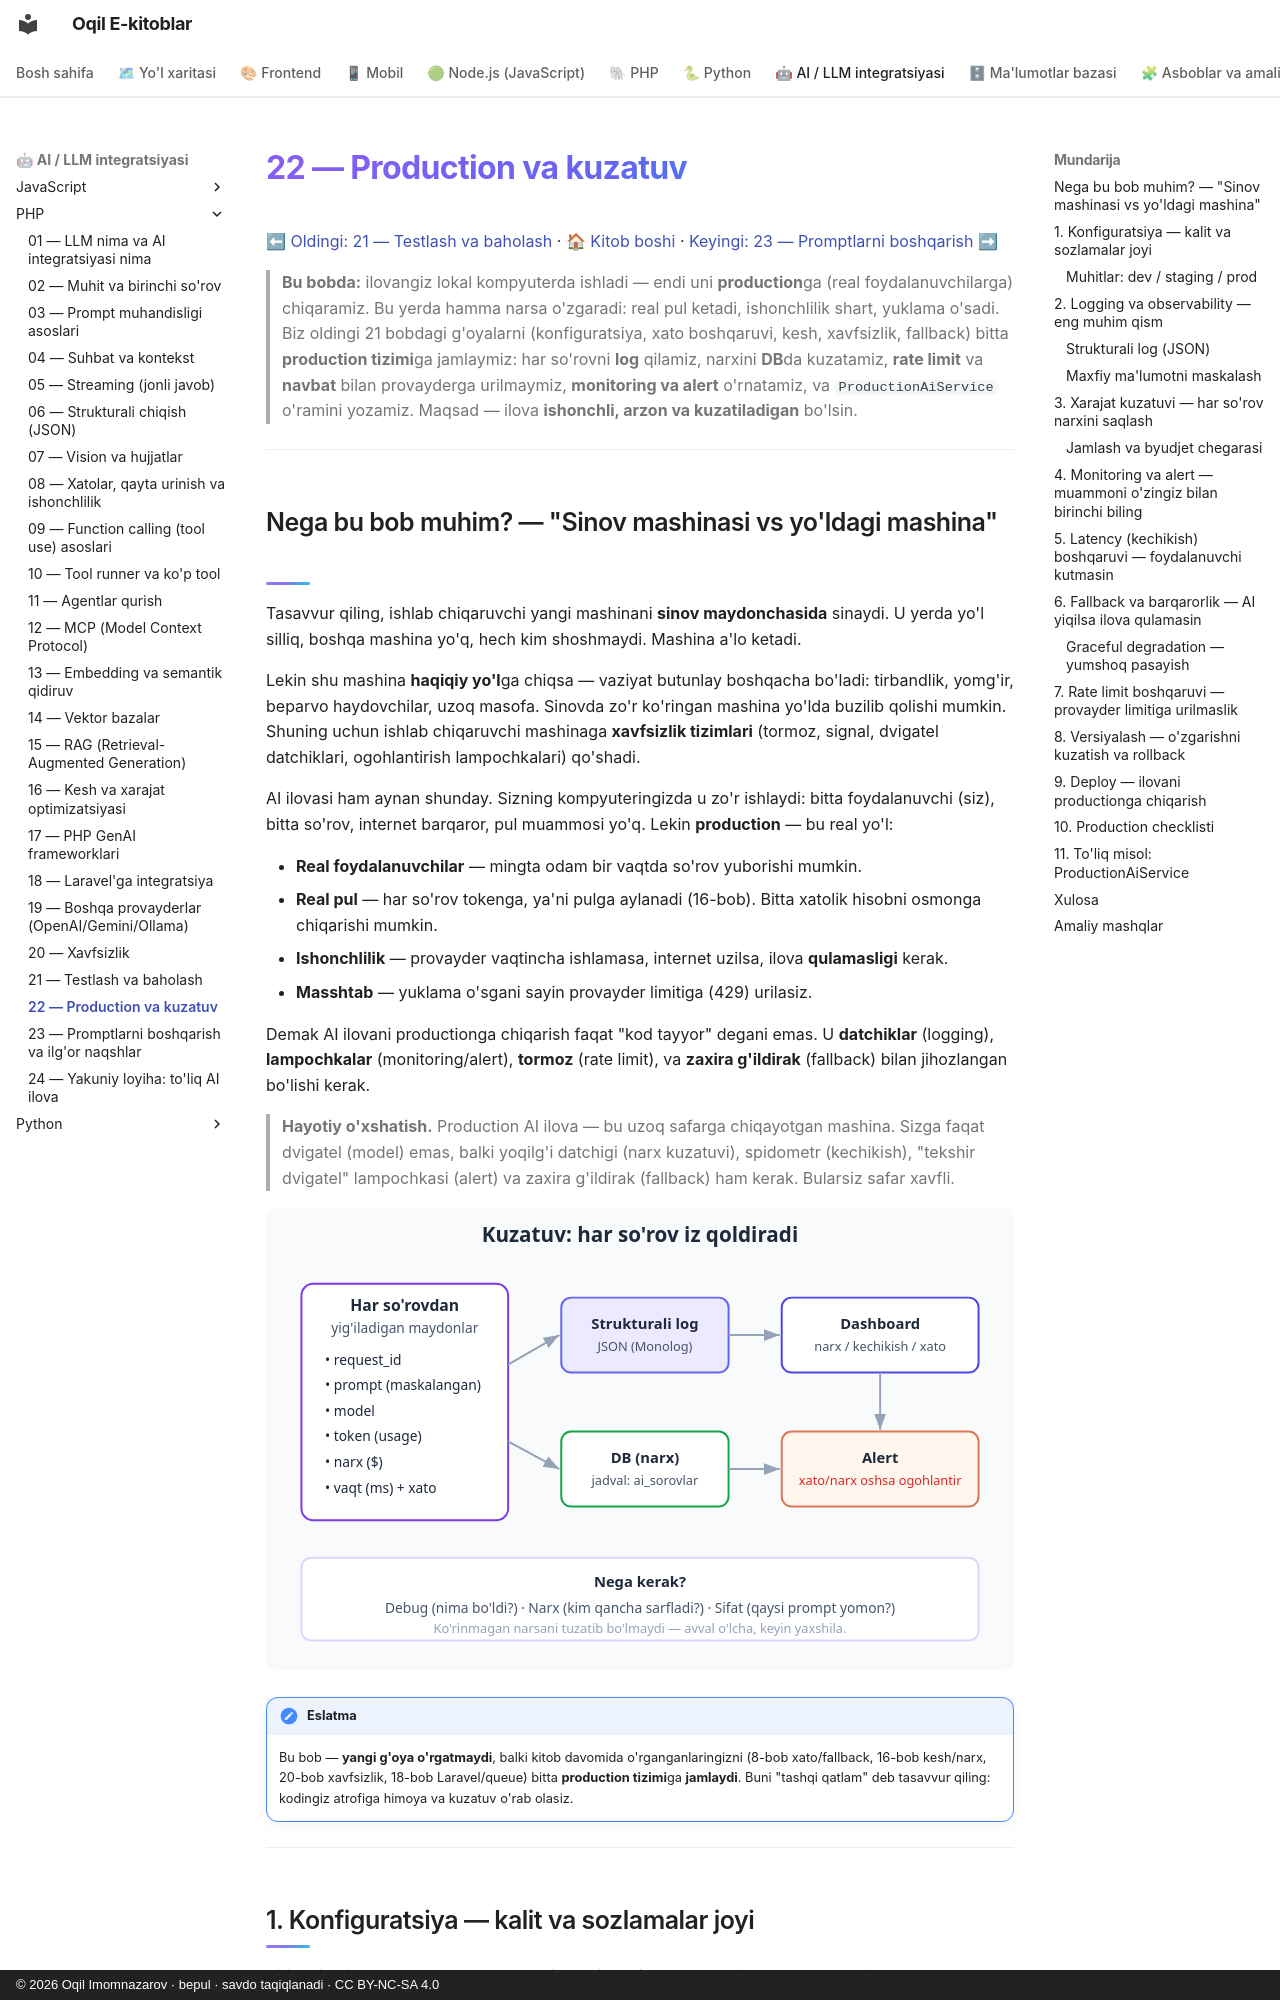

repository: iOqil/e-book · page: ai-llm-php/22-production-kuzatuv/index.html · generator: mkdocs · copyright: © 2026 Oqil Imomnazarov · bepul · savdo taqiqlanadi · CC BY-NC-SA 4.0

# 22 — Production va kuzatuv

[⬅ Oldingi: 21 — Testlash va baholash](./21-testlash-baholash.md) · [🏠 Kitob boshi](./README.md) · [Keyingi: 23 — Promptlarni boshqarish ➡](./23-promptlarni-boshqarish.md)

> **Bu bobda:** ilovangiz lokal kompyuterda ishladi — endi uni **production**ga (real foydalanuvchilarga) chiqaramiz. Bu yerda hamma narsa o'zgaradi: real pul ketadi, ishonchlilik shart, yuklama o'sadi. Biz oldingi 21 bobdagi g'oyalarni (konfiguratsiya, xato boshqaruvi, kesh, xavfsizlik, fallback) bitta **production tizimi**ga jamlaymiz: har so'rovni **log** qilamiz, narxini **DB**da kuzatamiz, **rate limit** va **navbat** bilan provayderga urilmaymiz, **monitoring va alert** o'rnatamiz, va `ProductionAiService` o'ramini yozamiz. Maqsad — ilova **ishonchli, arzon va kuzatiladigan** bo'lsin.

---

## Nega bu bob muhim? — "Sinov mashinasi vs yo'ldagi mashina"

Tasavvur qiling, ishlab chiqaruvchi yangi mashinani **sinov maydonchasida** sinaydi. U yerda yo'l silliq, boshqa mashina yo'q, hech kim shoshmaydi. Mashina a'lo ketadi.

Lekin shu mashina **haqiqiy yo'l**ga chiqsa — vaziyat butunlay boshqacha bo'ladi: tirbandlik, yomg'ir, beparvo haydovchilar, uzoq masofa. Sinovda zo'r ko'ringan mashina yo'lda buzilib qolishi mumkin. Shuning uchun ishlab chiqaruvchi mashinaga **xavfsizlik tizimlari** (tormoz, signal, dvigatel datchiklari, ogohlantirish lampochkalari) qo'shadi.

AI ilovasi ham aynan shunday. Sizning kompyuteringizda u zo'r ishlaydi: bitta foydalanuvchi (siz), bitta so'rov, internet barqaror, pul muammosi yo'q. Lekin **production** — bu real yo'l:

- **Real foydalanuvchilar** — mingta odam bir vaqtda so'rov yuborishi mumkin.
- **Real pul** — har so'rov tokenga, ya'ni pulga aylanadi (16-bob). Bitta xatolik hisobni osmonga chiqarishi mumkin.
- **Ishonchlilik** — provayder vaqtincha ishlamasa, internet uzilsa, ilova **qulamasligi** kerak.
- **Masshtab** — yuklama o'sgani sayin provayder limitiga (429) urilasiz.

Demak AI ilovani productionga chiqarish faqat "kod tayyor" degani emas. U **datchiklar** (logging), **lampochkalar** (monitoring/alert), **tormoz** (rate limit), va **zaxira g'ildirak** (fallback) bilan jihozlangan bo'lishi kerak.

> **Hayotiy o'xshatish.** Production AI ilova — bu uzoq safarga chiqayotgan mashina. Sizga faqat dvigatel (model) emas, balki yoqilg'i datchigi (narx kuzatuvi), spidometr (kechikish), "tekshir dvigatel" lampochkasi (alert) va zaxira g'ildirak (fallback) ham kerak. Bularsiz safar xavfli.

![Kuzatuv: har so'rov iz qoldiradi](rasmlar/ai22-observability.svg)

!!! note "Eslatma"
    Bu bob — **yangi g'oya o'rgatmaydi**, balki kitob davomida o'rganganlaringizni (8-bob xato/fallback, 16-bob kesh/narx, 20-bob xavfsizlik, 18-bob Laravel/queue) bitta **production tizimi**ga **jamlaydi**. Buni "tashqi qatlam" deb tasavvur qiling: kodingiz atrofiga himoya va kuzatuv o'rab olasiz.

---
